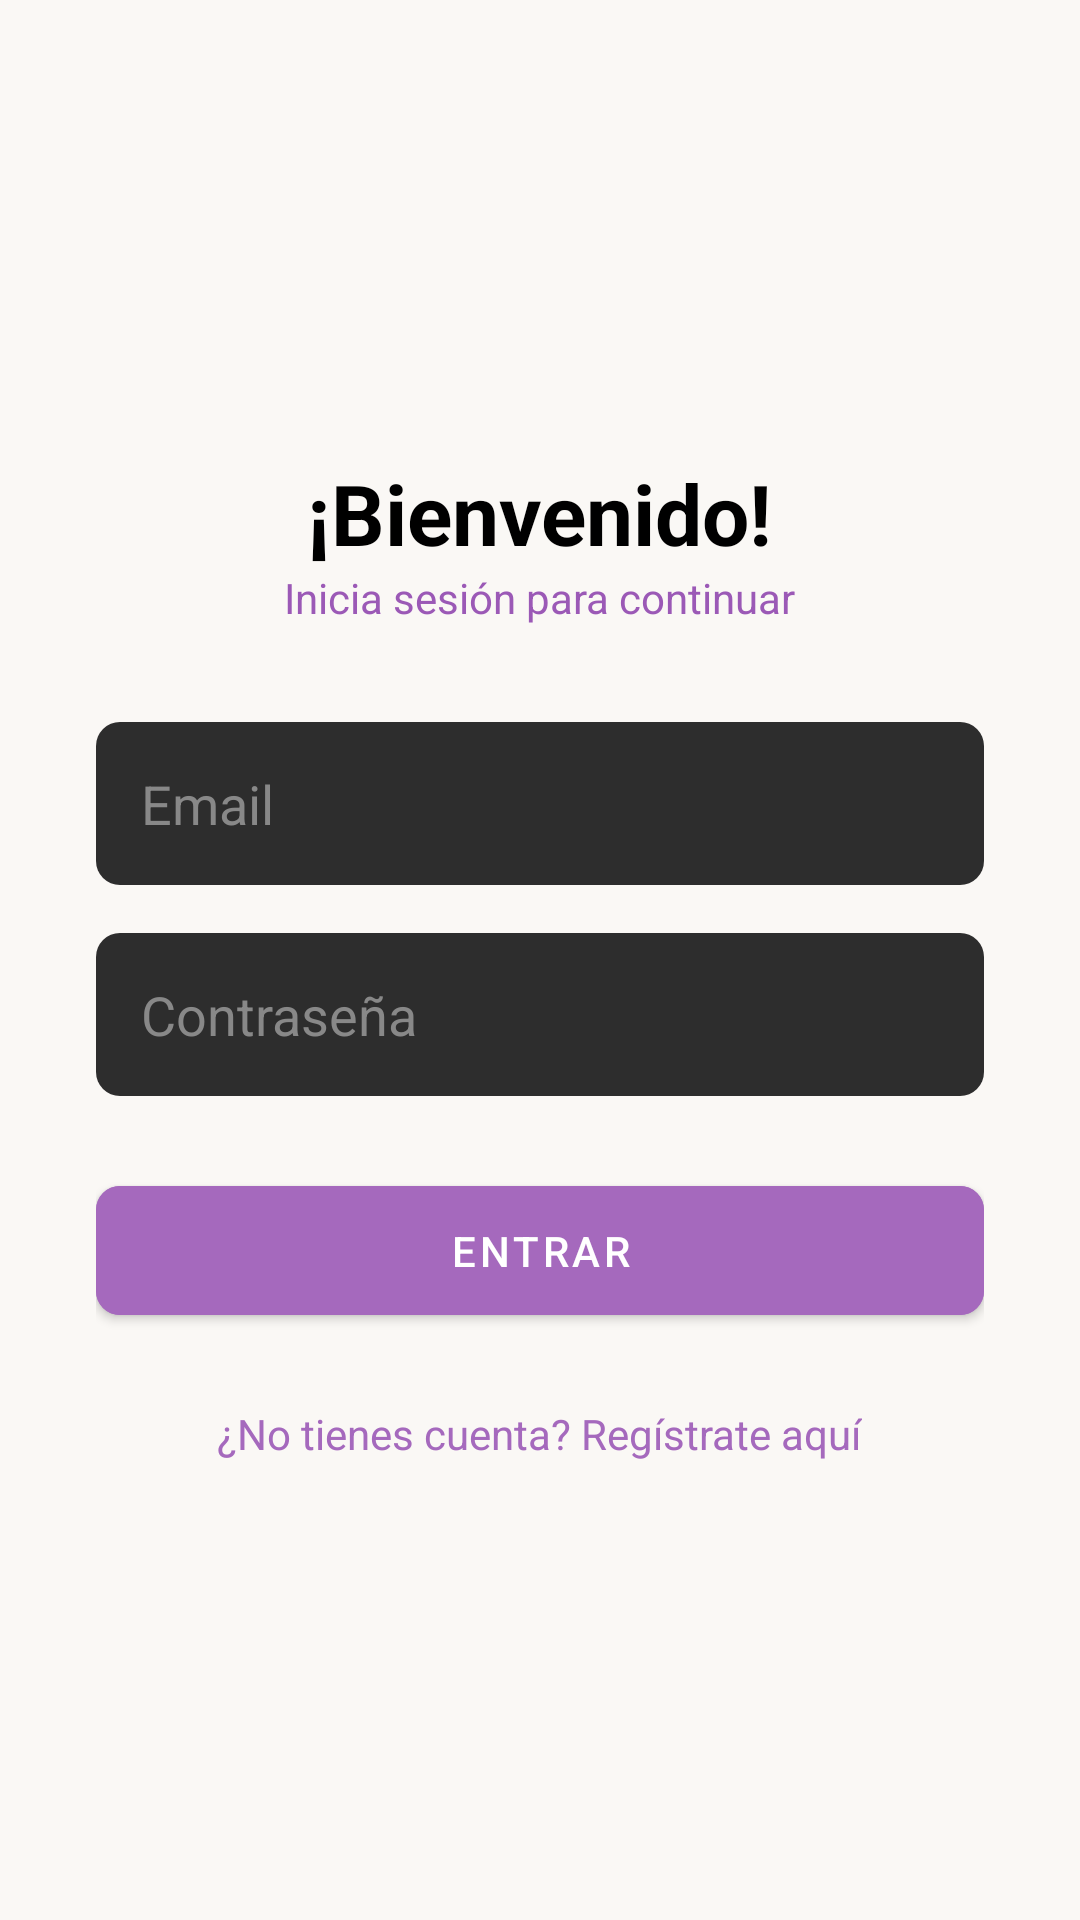

The Android layout XML behind this screen, and the referenced resources:
<!-- AndroidManifest.xml: application theme Theme.Biblioteca -->
<!-- res/layout/activity_login.xml -->
<?xml version="1.0" encoding="utf-8"?>
<LinearLayout xmlns:android="http://schemas.android.com/apk/res/android"
    xmlns:app="http://schemas.android.com/apk/res-auto"
    android:layout_width="match_parent"
    android:layout_height="match_parent"
    android:background="@color/fondo"
    android:gravity="center"
    android:orientation="vertical"
    android:padding="32dp">


    <TextView
        android:layout_width="wrap_content"
        android:layout_height="wrap_content"
        android:text="@string/bienvenido"
        android:textColor="@color/negro"
        android:textSize="28sp"
        android:textStyle="bold" />

    <TextView
        android:layout_width="wrap_content"
        android:layout_height="wrap_content"
        android:text="@string/iniciar_sesion_texto"
        android:textColor="@color/titulo_morado"
        android:layout_marginBottom="32dp" />

    <EditText
        android:id="@+id/etEmail"
        android:layout_width="match_parent"
        android:layout_height="wrap_content"
        android:background="@drawable/input_bg"
        android:hint="@string/email"
        android:inputType="textEmailAddress"
        android:padding="15dp"
        android:textColor="@color/blanco"
        android:textColorHint="#888888" />

    <EditText
        android:id="@+id/etPassword"
        android:layout_width="match_parent"
        android:layout_height="wrap_content"
        android:layout_marginTop="16dp"
        android:background="@drawable/input_bg"
        android:hint="@string/contrasena"
        android:inputType="textPassword"
        android:padding="15dp"
        android:textColor="@color/blanco"
        android:textColorHint="#888888" />

    <com.google.android.material.button.MaterialButton
        android:id="@+id/btnLogin"
        android:layout_width="match_parent"
        android:layout_height="wrap_content"
        android:layout_marginTop="24dp"
        android:text="@string/entrar"
        android:backgroundTint="@color/acento_morado"
        app:cornerRadius="8dp"
        android:padding="12dp"/>

    <TextView
        android:id="@+id/tvRegistro"
        android:layout_width="wrap_content"
        android:layout_height="wrap_content"
        android:layout_marginTop="24dp"
        android:text="@string/no_cuenta"
        android:textColor="@color/acento_morado"
        android:textSize="14sp" />

</LinearLayout>
<!-- resources referenced by this layout -->
<resources>
  <color name="acento_morado">#A569BD</color>
  <color name="blanco">#FFFFFF</color>
  <color name="fondo">#FAF8F5</color>
  <color name="negro">#000000</color>
  <color name="titulo_morado">#9B59B6</color>
  <!-- drawable input_bg (drawable) -->
  <?xml version="1.0" encoding="utf-8"?>
  <shape xmlns:android="http://schemas.android.com/apk/res/android"
      android:shape="rectangle">
      <solid android:color="#2d2d2d"/>
      <corners android:radius="8dp"/>
  </shape>
  <string name="bienvenido">¡Bienvenido!</string>
  <string name="contrasena">Contraseña</string>
  <string name="email">Email</string>
  <string name="entrar">Entrar</string>
  <string name="iniciar_sesion_texto">Inicia sesión para continuar</string>
  <string name="no_cuenta">¿No tienes cuenta? Regístrate aquí</string>
  <style name="Theme.Biblioteca" parent="Theme.MaterialComponents.Light.NoActionBar">
          <item name="colorPrimary">@color/toolbar_color</item>
          <item name="colorPrimaryVariant">@color/acento_morado</item>
          <item name="colorOnPrimary">@color/blanco</item>
          <item name="colorSecondary">@color/acento_morado</item>
          <item name="android:windowBackground">@color/fondo</item>
          <item name="colorSurface">@color/fondo</item>
      </style>
  <color name="toolbar_color">#7D3C98</color>
</resources>
